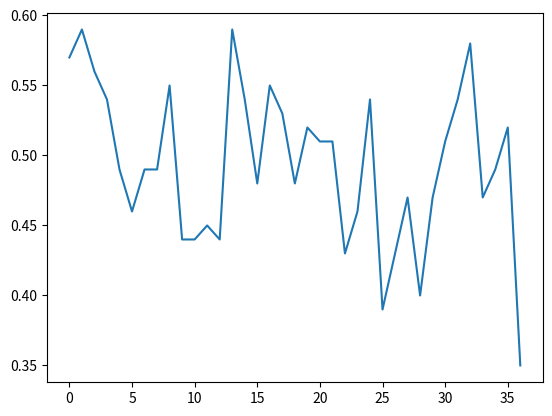

Write the Python code that produced this figure.
'''
Settle a debate with .apply()
Word has gotten to the Arizona Diamondbacks about your awesome analytics skills. They'd like for you to help settle a debate amongst the managers. One manager claims that the team has made the playoffs every year they have had a win percentage of 0.50 or greater. Another manager says this is not true.

Let's use the below function and the .apply() method to see which manager is correct.

def calc_win_perc(wins, games_played):
    win_perc = wins / games_played
    return np.round(win_perc,2)
A DataFrame named dbacks_df has been loaded into your session.

Instructions 1/4
1 XP
Print the first five rows of the dbacks_df DataFrame to see what the data looks like.

Hint
Use the .head() method to display the first few rows of a DataFrame.
'''

import numpy as np
import pandas as pd
import matplotlib.pyplot as plt

rangers_df=pd.DataFrame({'Team':[
'TEX',
'TEX',
'TEX',
'TEX',
'TEX',
'TEX',
'TEX',
'TEX',
'TEX',
'TEX',
'TEX',
'TEX',
'TEX',
'TEX',
'TEX',
'TEX',
'TEX',
'TEX',
'TEX',
'TEX',
'TEX',
'TEX',
'TEX',
'TEX',
'TEX',
'TEX',
'TEX',
'TEX',
'TEX',
'TEX',
'TEX',
'TEX',
'TEX',
'TEX',
'TEX',
'TEX',
'TEX'],
                         'League':['AL',
'AL',
'AL',
'AL',
'AL',
'AL',
'AL',
'AL',
'AL',
'AL',
'AL',
'AL',
'AL',
'AL',
'AL',
'AL',
'AL',
'AL',
'AL',
'AL',
'AL',
'AL',
'AL',
'AL',
'AL',
'AL',
'AL',
'AL',
'AL',
'AL',
'AL',
'AL',
'AL',
'AL',
'AL',
'AL',
'AL',
],
                         'Year':['2012',
'2011',
'2010',
'2009',
'2008',
'2007',
'2006',
'2005',
'2004',
'2003',
'2002',
'2001',
'2000',
'1999',
'1998',
'1997',
'1996',
'1993',
'1992',
'1991',
'1990',
'1989',
'1988',
'1987',
'1986',
'1985',
'1984',
'1983',
'1982',
'1980',
'1979',
'1978',
'1977',
'1976',
'1975',
'1974',
'1973',
],
                         'RS':['808',
'855',
'787',
'784',
'901',
'816',
'835',
'865',
'860',
'826',
'843',
'890',
'848',
'945',
'940',
'807',
'928',
'835',
'682',
'829',
'676',
'695',
'637',
'823',
'771',
'617',
'656',
'639',
'590',
'756',
'750',
'692',
'767',
'616',
'714',
'690',
'619',
],
                         'RA':['707',
'677',
'687',
'740',
'967',
'844',
'784',
'858',
'794',
'969',
'882',
'968',
'974',
'859',
'871',
'823',
'799',
'751',
'753',
'814',
'696',
'714',
'735',
'849',
'743',
'785',
'714',
'609',
'749',
'752',
'698',
'632',
'657',
'652',
'733',
'698',
'844',
],
                         'W':['93',
'96',
'90',
'87',
'79',
'75',
'80',
'79',
'89',
'71',
'72',
'73',
'71',
'95',
'88',
'77',
'90',
'86',
'77',
'85',
'83',
'83',
'70',
'75',
'87',
'62',
'69',
'77',
'64',
'76',
'83',
'87',
'94',
'76',
'79',
'83',
'57',
],
                         'G':['162',
'162',
'162',
'162',
'162',
'162',
'162',
'162',
'162',
'162',
'162',
'162',
'162',
'162',
'162',
'162',
'163',
'162',
'162',
'162',
'162',
'162',
'161',
'162',
'162',
'161',
'161',
'163',
'162',
'163',
'162',
'162',
'162',
'162',
'162',
'161',
'162',
],
                         'Playoffs':['1',
'1',
'1',
'0',
'0',
'0',
'0',
'0',
'0',
'0',
'0',
'0',
'0',
'1',
'1',
'0',
'1',
'0',
'0',
'0',
'0',
'0',
'0',
'0',
'0',
'0',
'0',
'0',
'0',
'0',
'0',
'0',
'0',
'0',
'0',
'0',
'0'
]
                         })

def calc_run_diff(runs_scored, runs_allowed):

    run_diff = runs_scored - runs_allowed

    return run_diff

    # reference
    #
    # df = pd.DataFrame({'Animal': ['Falcon', 'Falcon',
    #                               'Parrot', 'Parrot'],
    #                    'Max Speed': [380., 370., 24., 26.]})
# print(rangers_df.head())

def text_playoffs(num_playoffs):
    if num_playoffs == 1:
        return 'Yes'
    else:
        return 'No'



def calc_win_perc(wins, games_played):
    win_perc = wins / games_played
    return np.round(win_perc,2)


# Display the first five rows of the DataFrame
# print(rangers_df.head())
# rangers_df.describe()

rangers_int_df = rangers_df[['RS', 'RA', 'W', 'G', 'Playoffs']].apply(pd.to_numeric)
print(rangers_int_df.head())
rangers_int_df.describe()
rangers_int_df.info()

# Create a win percentage Series
win_percs = rangers_int_df.apply(lambda row: calc_win_perc(row['W'], row['G']), axis=1)
print(win_percs, '\n')

plt.plot(win_percs)
# plt.plot(rangers_df['Year'], rangers_df['Playoffs'])
plt.show()

# Append a new column to rangers_int_df
rangers_int_df['WP'] = win_percs
print(rangers_int_df, '\n')

# Display dbacks_df where WP is greater than 0.50
print(rangers_int_df[rangers_int_df['WP'] >= 0.50])